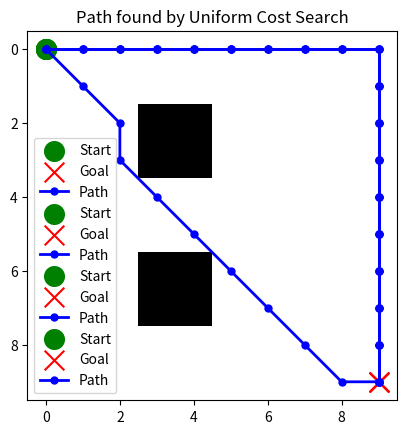

The script that saved this image:
import heapq
import matplotlib.pyplot as plt
import time

def manhattan_distance(node, goal):
    return abs(node[0] - goal[0]) + abs(node[1] - goal[1])

def euclidean_distance(node, goal):
    return ((node[0] - goal[0]) ** 2 + (node[1] - goal[1]) ** 2) ** 0.5

def get_neighbors(grid, node, allow_diagonal=False):
    x, y = node
    rows, cols = len(grid), len(grid[0])
    neighbors = []
    moves = [(0, 1), (0, -1), (1, 0), (-1, 0)]
    if allow_diagonal:
        moves += [(1, 1), (1, -1), (-1, 1), (-1, -1)]
    for dx, dy in moves:
        nx, ny = x + dx, y + dy
        if 0 <= nx < rows and 0 <= ny < cols and grid[nx][ny] == 0:
            neighbors.append((nx, ny))
    return neighbors

def astar(grid, start, goal, heuristic=manhattan_distance, allow_diagonal=False):
    open_set = [(0, start, [])]  # (f_score, node, path)
    closed_set = set()
    nodes_visited = 0

    while open_set:
        f_score, current_node, path = heapq.heappop(open_set)
        nodes_visited += 1

        if current_node == goal:
            return path + [current_node], nodes_visited

        if current_node in closed_set:
            continue
        closed_set.add(current_node)

        for neighbor in get_neighbors(grid, current_node, allow_diagonal):
            if neighbor in closed_set:
                continue
            new_path = path + [current_node]
            g_score = len(new_path)  # Cost is just the path length
            h_score = heuristic(neighbor, goal)
            f_score = g_score + h_score
            heapq.heappush(open_set, (f_score, neighbor, new_path))

    return None, nodes_visited

def bfs(grid, start, goal):
    queue = [(start, [start])]
    visited = set()
    nodes_visited = 0

    while queue:
        node, path = queue.pop(0)
        nodes_visited += 1

        if node == goal:
            return path, nodes_visited

        visited.add(node)

        for neighbor in get_neighbors(grid, node):
            if neighbor not in visited:
                queue.append((neighbor, path + [neighbor]))

    return None, nodes_visited

def uniform_cost_search(grid, start, goal):
    queue = [(0, start, [start])]  # (cost, node, path)
    visited = set()
    nodes_visited = 0

    while queue:
        cost, node, path = heapq.heappop(queue)
        nodes_visited += 1

        if node == goal:
            return path, nodes_visited

        if node in visited:
            continue
        visited.add(node)

        for neighbor in get_neighbors(grid, node):
            new_cost = cost + 1
            heapq.heappush(queue, (new_cost, neighbor, path + [neighbor]))

    return None, nodes_visited

def plot_grid_and_path(grid, path=None, start=None, goal=None, algorithm_name="A*"):
    plt.imshow(grid, cmap='gray_r', origin='upper')
    plt.title(f"Path found by {algorithm_name}")
    if start:
        plt.scatter(start[1], start[0], color='green', marker='o', s=200, label='Start')
    if goal:
        plt.scatter(goal[1], goal[0], color='red', marker='x', s=200, label='Goal')
    if path:
        path_x, path_y = zip(*path)
        plt.plot(path_y, path_x, color='blue', linewidth=2, marker='o', markersize=5, label='Path')
    plt.legend()
    plt.show()

if __name__ == '__main__':
    grid = [
        [0, 0, 0, 0, 0, 0, 0, 0, 0, 0],
        [0, 0, 0, 0, 0, 0, 0, 0, 0, 0],
        [0, 0, 0, 1, 1, 0, 0, 0, 0, 0],
        [0, 0, 0, 1, 1, 0, 0, 0, 0, 0],
        [0, 0, 0, 0, 0, 0, 0, 0, 0, 0],
        [0, 0, 0, 0, 0, 0, 0, 0, 0, 0],
        [0, 0, 0, 1, 1, 0, 0, 0, 0, 0],
        [0, 0, 0, 1, 1, 0, 0, 0, 0, 0],
        [0, 0, 0, 0, 0, 0, 0, 0, 0, 0],
        [0, 0, 0, 0, 0, 0, 0, 0, 0, 0]
    ]

    start = (0, 0)
    goal = (9, 9)

    # A* with Manhattan
    start_time = time.time()
    path_astar_manhattan, nodes_visited_astar_manhattan = astar(grid, start, goal, heuristic=manhattan_distance)
    end_time = time.time()
    execution_time_astar_manhattan = end_time - start_time

    print("A* with Manhattan:")
    if path_astar_manhattan:
        print("Path:", path_astar_manhattan)
        print("Nodes visited:", nodes_visited_astar_manhattan)
        print(f"Execution time: {execution_time_astar_manhattan:.4f} seconds")
        plot_grid_and_path(grid, path_astar_manhattan, start, goal, algorithm_name="A* Manhattan")
    else:
        print("No path found.")

    # A* with Euclidean (diagonal)
    start_time = time.time()
    path_astar_euclidean, nodes_visited_astar_euclidean = astar(grid, start, goal, heuristic=euclidean_distance, allow_diagonal=True)
    end_time = time.time()
    execution_time_astar_euclidean = end_time - start_time

    print("\nA* with Euclidean (diagonal):")
    if path_astar_euclidean:
        print("Path:", path_astar_euclidean)
        print("Nodes visited:", nodes_visited_astar_euclidean)
        print(f"Execution time: {execution_time_astar_euclidean:.4f} seconds")
        plot_grid_and_path(grid, path_astar_euclidean, start, goal, algorithm_name="A* Euclidean")
    else:
        print("No path found.")

    # BFS
    start_time = time.time()
    path_bfs, nodes_visited_bfs = bfs(grid, start, goal)
    end_time = time.time()
    execution_time_bfs = end_time - start_time

    print("\nBFS:")
    if path_bfs:
        print("Path:", path_bfs)
        print("Nodes visited:", nodes_visited_bfs)
        print(f"Execution time: {execution_time_bfs:.4f} seconds")
        plot_grid_and_path(grid, path_bfs, start, goal, algorithm_name="BFS")
    else:
        print("No path found.")

    # Uniform Cost Search
    start_time = time.time()
    path_ucs, nodes_visited_ucs = uniform_cost_search(grid, start, goal)
    end_time = time.time()
    execution_time_ucs = end_time - start_time

    print("\nUniform Cost Search:")
    if path_ucs:
        print("Path:", path_ucs)
        print("Nodes visited:", nodes_visited_ucs)
        print(f"Execution time: {execution_time_ucs:.4f} seconds")
        plot_grid_and_path(grid, path_ucs, start, goal, algorithm_name="Uniform Cost Search")
    else:
        print("No path found.")
